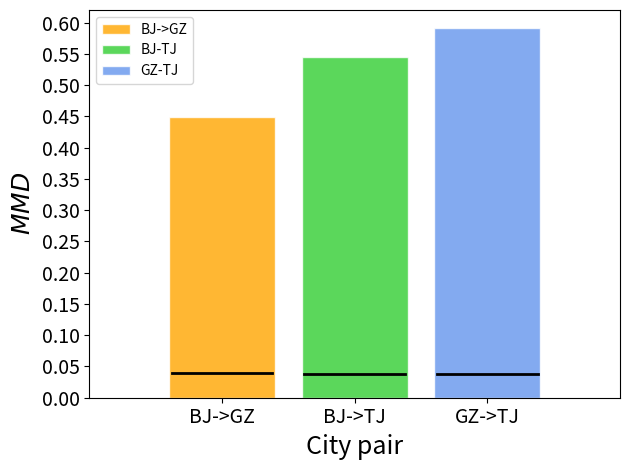

Reproduce this figure in Python.
import numpy as np
import matplotlib.pyplot as plt
from matplotlib.ticker import FormatStrFormatter, MultipleLocator

# 画图步骤
# 1. 定义x, y数据
# 2. 画图，设置样式
# 3. 设置坐标轴

'''
1. 绘制简单直线
'''
def lesson1():
    x = np.linspace(-3,3,50) # x范围是[-3,3]，取50个点
    y1 = 2 * x + 1
    y2 = x * 2

    plt.figure() # 之后所有的操作都属于这个fig，知道新建一个figure
    plt.plot(x, y1)
    plt.show()

    plt.figure(num=3, figsize=(8,5)) # 设置编号，窗口比例
    plt.plot(x, y2)
    plt.plot(x, y1, color='red', linewidth=1.0, linestyle='--') # 设置颜色，线宽，风格
    plt.show()

'''
2. 设置坐标轴的文字描述和标尺
'''
def lesson2():
    x = np.linspace(-3, 3, 50)  # x范围是[-3,3]，取50个点
    y1 = 2 * x + 1
    y2 = x * 2

    plt.figure() # 设置编号，窗口比例
    plt.plot(x, y2)
    plt.plot(x, y1, color='red', linewidth=1.0, linestyle='--') # 设置颜色，线宽，风格

    plt.xlim((-1, 2)) # 设置x轴的取值范围
    plt.ylim((-2, 3)) # 设置y轴的取值范围
    plt.xlabel('I am x') # 设置x坐标轴的label
    plt.ylabel('I am y') # 设置y坐标轴的label

    plt.xticks(np.linspace(-1, 2, 5)) # 设置x轴的刻度，范围[-1,2]，内有5个刻度
    plt.yticks([-2, -1.8, -1, 1.22, 3],[r'$really\ bad$', r'$bad$', r'$normal$', r'$good$', r'$really\ good$']) # 设置y轴的刻度和对应名称
    plt.show()

'''
3. 设置坐标轴的位置，设置边框，平移x轴和y轴的位置
'''
def lesson3():
    x = np.linspace(-3, 3, 50)  # x范围是[-3,3]，取50个点
    y1 = 2 * x + 1
    y2 = x * 2

    plt.figure()  # 设置编号，窗口比例
    plt.plot(x, y2)
    plt.plot(x, y1, color='red', linewidth=1.0, linestyle='--')  # 设置颜色，线宽，风格

    plt.xlim((-1, 2))  # 设置x轴的取值范围
    plt.ylim((-2, 3))  # 设置y轴的取值范围
    plt.xlabel('I am x')  # 设置x坐标轴的label
    plt.ylabel('I am y')  # 设置y坐标轴的label

    plt.xticks(np.linspace(-1, 2, 5))  # 设置x轴的刻度，范围[-1,2]，内有5个刻度
    plt.yticks([-2, -1.8, -1, 1.22, 3],
               [r'$really\ bad$', r'$bad$', r'$normal$', r'$good$', r'$really\ good$'])  # 设置y轴的刻度和对应名称

    # gca = 'get current axis'
    ax = plt.gca()
    ax.spines['right'].set_color('none') # 让右边的坐标轴消失
    ax.spines['top'].set_color('none') # 让上面的坐标轴消失

    ax.xaxis.set_ticks_position('bottom') #用下面的坐标轴代替x
    # ACCEPTS: [ 'top' | 'bottom' | 'both' | 'default' | 'none' ]

    ax.spines['bottom'].set_position(('data', 0)) # 将x轴平移到y轴0的位置
    # the 1st is in 'outward' | 'axes' | 'data'
    # axes: percentage of y axis
    # data: depend on y data

    ax.yaxis.set_ticks_position('left') # 用左边的坐标轴代替y轴
    # ACCEPTS: [ 'left' | 'right' | 'both' | 'default' | 'none' ]

    ax.spines['left'].set_position(('data', 0)) # 将y轴平移到x轴0的位置
    plt.show()
    pass

'''
4. 添加图例
'''
def lesson4():
    x = np.linspace(-3, 3, 50)  # x范围是[-3,3]，取50个点
    y1 = 2 * x + 1
    y2 = x * 2

    plt.figure()  # 设置编号，窗口比例
    l1,=plt.plot(x, y2, label='up') # 这个label就是标记
    l2,=plt.plot(x, y1, color='red', linewidth=1.0, linestyle='--', label='down')  # 设置颜色，线宽，风格

    plt.xlim((-1, 2))  # 设置x轴的取值范围
    plt.ylim((-2, 3))  # 设置y轴的取值范围
    plt.xlabel('I am x')  # 设置x坐标轴的label
    plt.ylabel('I am y')  # 设置y坐标轴的label

    plt.xticks(np.linspace(-1, 2, 5))  # 设置x轴的刻度，范围[-1,2]，内有5个刻度
    plt.yticks([-2, -1.8, -1, 1.22, 3],
               [r'$really\ bad$', r'$bad$', r'$normal$', r'$good$', r'$really\ good$'])  # 设置y轴的刻度和对应名称

    plt.legend(loc='best', handles=[l1,l2,], labels=['aaa', 'bbb']) # 显示图例
    # loc: upper | right | best
    # handles: 设置哪几个线
    # labels: handles这些线的名字
    plt.show()
    pass

'''
5. 添加标注：线上的某个点
'''
def lesson5():
    x = np.linspace(-3, 3, 50)  # x范围是[-3,3]，取50个点
    y = 2 * x + 1

    plt.figure(num=1,figsize=(8,5),)  # 设置编号，窗口比例
    plt.plot(x, y)

    # gca = 'get current axis'
    ax = plt.gca()
    ax.spines['right'].set_color('none')  # 让右边的坐标轴消失
    ax.spines['top'].set_color('none')  # 让上面的坐标轴消失

    ax.xaxis.set_ticks_position('bottom')  # 用下面的坐标轴代替x
    ax.spines['bottom'].set_position(('data', 0))  # 将x轴平移到y轴0的位置

    ax.yaxis.set_ticks_position('left')  # 用左边的坐标轴代替y轴
    ax.spines['left'].set_position(('data', 0))  # 将y轴平移到x轴0的位置

    x0 = 1
    y0 = 2 * x0 + 1
    plt.scatter(x0, y0, s=50, color='b') # 绘制点，尺寸，颜色
    plt.plot([x0,x0],[y0,0], 'k--', lw=2.5) # 绘制线段，黑色 虚线 线宽

    # method 1
    # method 1:
    #####################
    plt.annotate(r'$2x+1=%s$' % y0, xy=(x0, y0), # 标注点
                 xycoords='data', xytext=(+30, -30), # 文本偏移
                 textcoords='offset points', fontsize=16,
                 arrowprops=dict(arrowstyle='->', connectionstyle="arc3,rad=.2")) # 箭头属性

    # method 2:
    ########################
    plt.text(-3.7, 3, r'$This\ is\ the\ some\ text. \mu\ \sigma_i\ \alpha_t$',
             fontdict={'size': 16, 'color': 'r'}) # 直接打字

    plt.show()
    pass

'''
6. 当线遮挡住了xy轴上的label
'''
def lesson6():
    x = np.linspace(-3, 3, 50)
    y = 0.1 * x

    plt.figure()
    plt.plot(x, y, linewidth=10, zorder=1)  # set zorder for ordering the plot in plt 2.0.2 or higher
    plt.ylim(-2, 2)
    ax = plt.gca()
    ax.spines['right'].set_color('none')
    ax.spines['top'].set_color('none')
    ax.xaxis.set_ticks_position('bottom')
    ax.spines['bottom'].set_position(('data', 0))
    ax.yaxis.set_ticks_position('left')
    ax.spines['left'].set_position(('data', 0))
    """"""
    for label in ax.get_xticklabels() + ax.get_yticklabels():
        label.set_fontsize(12)
        # set zorder for ordering the plot in plt 2.0.2 or higher
        label.set_bbox(dict(facecolor='white', edgecolor='none', alpha=0.8, zorder=2)) # 背景色，边界色，不透明度
    plt.show()

'''
7. 绘制散点图
'''
def lesson7():
    n = 1024  # 数据量
    X = np.random.normal(0, 1, n)
    Y = np.random.normal(0, 1, n)
    T = np.arctan2(Y, X)  # 根据数据确定颜色

    plt.scatter(X, Y, s=75, c=T, alpha=.5) # 尺寸，颜色，不透明度

    plt.xlim(-1.5, 1.5)
    plt.xticks(())  # 忽略xticks
    plt.ylim(-1.5, 1.5)
    plt.yticks(())  # 忽略yticks

    plt.show()

'''
8. 绘制柱状图
'''
def lesson8():
    n = 12
    X = np.arange(n)
    Y1 = (1 - X / float(n)) *  np.random.uniform(0.5, 1.0, n)
    Y2 = (1 - X / float(n)) *  np.random.uniform(0.5, 1.0, n)

    plt.bar(X, +Y1, facecolor='#9999ff', edgecolor='white') # 柱子的XY，背景色，边框色
    plt.bar(X, -Y2, facecolor='#ff9999', edgecolor='white')

    for x, y in zip(X, Y1): # 设置标注
        # ha: horizontal alignment
        # va: vertical alignment
        plt.text(x, y + 0.05, '%.2f' % y, ha='center', va='bottom') # 标注位置，文本，水平对齐方式，垂直对齐方式

    for x, y in zip(X, Y2):
        # ha: horizontal alignment
        # va: vertical alignment
        plt.text(x, -y - 0.05, '%.2f' % y, ha='center', va='top')

    plt.xlim(-.5, n)
    plt.xticks(()) # 忽略x
    plt.ylim(-1.25, 1.25)
    plt.yticks(()) # 忽略y

    plt.show()
    pass

'''
9. 绘制等高线
'''
def lesson9():
    def f(x, y):
        # the height function
        return (1 - x / 2 + x ** 5 + y ** 3) *  np.exp(-x ** 2 - y ** 2)

    n = 256
    x = np.linspace(-3, 3, n)
    y = np.linspace(-3, 3, n)
    X, Y = np.meshgrid(x, y) # x y 对应网格

    # use plt.contourf to filling contours
    # X, Y and value for (X,Y) point
    plt.contourf(X, Y, f(X, Y), 8, alpha=.75, cmap=plt.cm.hot) # 绘制颜色

    # use plt.contour to add contour lines
    C = plt.contour(X, Y, f(X, Y), 8, colors='black', linewidth=.5) # 等高线
    # adding label
    plt.clabel(C, inline=True, fontsize=10) # 等高线标注

    plt.xticks(())
    plt.yticks(())
    plt.show()

'''
9. 绘制色块图，如热力图
'''
def lesson10():
    # image data
    a = np.array([0.313660827978, 0.365348418405, 0.423733120134,
                  0.365348418405, 0.439599930621, 0.525083754405,
                  0.423733120134, 0.525083754405, 0.651536351379]).reshape(3, 3)

    """
    for the value of "interpolation", check this:
    http://matplotlib.org/examples/images_contours_and_fields/interpolation_methods.html
    for the value of "origin"= ['upper', 'lower'], check this:
    http://matplotlib.org/examples/pylab_examples/image_origin.html
    """
    plt.imshow(a, interpolation='nearest', cmap='bone', origin='lower') # 绘图形式， 颜色对应表，反转或不反转
    plt.colorbar(shrink=.92) # 颜色条的显示比例

    plt.xticks(())
    plt.yticks(())
    plt.show()

'''
10. 3D图
'''
def lesson11():
    from mpl_toolkits.mplot3d import Axes3D

    fig = plt.figure()
    ax = Axes3D(fig)
    # X, Y value
    X = np.arange(-4, 4, 0.25)
    Y = np.arange(-4, 4, 0.25)
    X, Y = np.meshgrid(X, Y)
    R = np.sqrt(X ** 2 + Y ** 2)
    # height value
    Z = np.sin(R)

    ax.plot_surface(X, Y, Z, rstride=1, cstride=1, cmap=plt.get_cmap('rainbow')) # 行跨度和列跨度
    """
    ============= ================================================
            Argument      Description
            ============= ================================================
            * X* , * Y* , * Z*  Data values as 2D arrays
            * rstride*      Array row stride (step size), defaults to 10
            * cstride*      Array column stride (step size), defaults to 10
            * color*        Color of the surface patches
            * cmap*         A colormap for the surface patches.
            * facecolors*   Face colors for the individual patches
            * norm*         An instance of Normalize to map values to colors
            * vmin*         Minimum value to map
            * vmax*         Maximum value to map
            * shade*        Whether to shade the facecolors
            ============= ================================================
    """

    # I think this is different from plt12_contours
    ax.contourf(X, Y, Z, zdir='z', offset=-2, cmap=plt.get_cmap('rainbow')) # 压缩到那个面，那个面的哪个值
    """
    ==========  ================================================
            Argument    Description
            ==========  ================================================
            * X* , * Y* ,   Data values as numpy.arrays
            * Z* 
            * zdir*       The direction to use: x, y or z (default)
            * offset*     If specified plot a projection of the filled contour
                        on this position in plane normal to zdir
            ==========  ================================================
    """

    ax.set_zlim(-2, 2)

    plt.show()

'''
12. 多合一显示
'''
def lesson12():
    # example 1:
    ###############################
    plt.figure(figsize=(6, 4))
    # plt.subplot(n_rows, n_cols, plot_num)
    plt.subplot(2, 2, 1)
    plt.plot([0, 1], [0, 1])

    plt.subplot(222)
    plt.plot([0, 1], [0, 2])

    plt.subplot(223)
    plt.plot([0, 1], [0, 3])

    plt.subplot(224)
    plt.plot([0, 1], [0, 4])

    plt.tight_layout()

    # example 2:
    ###############################
    plt.figure(figsize=(6, 4))
    # plt.subplot(n_rows, n_cols, plot_num)
    plt.subplot(2, 1, 1)
    # figure splits into 2 rows, 1 col, plot to the 1st sub-fig
    plt.plot([0, 1], [0, 1])

    plt.subplot(234)
    # figure splits into 2 rows, 3 col, plot to the 4th sub-fig
    plt.plot([0, 1], [0, 2])

    plt.subplot(235)
    # figure splits into 2 rows, 3 col, plot to the 5th sub-fig
    plt.plot([0, 1], [0, 3])

    plt.subplot(236)
    # figure splits into 2 rows, 3 col, plot to the 6th sub-fig
    plt.plot([0, 1], [0, 4])

    plt.tight_layout()
    plt.show()


'''
13. 多合一显示的3种方式，12是一种
'''
def lesson13():
    # method 1: subplot2grid
    ##########################
    plt.figure()
    ax1 = plt.subplot2grid((3, 3), (0, 0), colspan=3)  # 多少行多少列，起点(0-indexed)，列跨度，行跨度默认1
    ax1.plot([1, 2], [1, 2])
    ax1.set_title('ax1_title')
    ax2 = plt.subplot2grid((3, 3), (1, 0), colspan=2)
    ax3 = plt.subplot2grid((3, 3), (1, 2), rowspan=2)
    ax4 = plt.subplot2grid((3, 3), (2, 0))
    ax4.scatter([1, 2], [2, 2])
    ax4.set_xlabel('ax4_x')
    ax4.set_ylabel('ax4_y')
    ax5 = plt.subplot2grid((3, 3), (2, 1))

    # method 2: gridspec
    #########################
    import matplotlib.gridspec as gridspec

    plt.figure()
    gs = gridspec.GridSpec(3, 3) # 通过索引的方式来绘制小图
    # use index from 0
    ax6 = plt.subplot(gs[0, :])
    ax7 = plt.subplot(gs[1, :2])
    ax8 = plt.subplot(gs[1:, 2])
    ax9 = plt.subplot(gs[-1, 0])
    ax10 = plt.subplot(gs[-1, -2])

    # method 3: easy to define structure
    ####################################
    f, ((ax11, ax12), (ax13, ax14)) = plt.subplots(2, 2, sharex=True, sharey=True)
    ax11.scatter([1, 2], [1, 2])

    plt.tight_layout()
    plt.show()

'''
14. 图中图
'''
def lesson131():
    fig = plt.figure()
    x = [1, 2, 3, 4, 5, 6, 7]
    y = [1, 3, 4, 2, 5, 8, 6]

    # below are all percentage
    left, bottom, width, height = 0.1, 0.1, 0.8, 0.8 # 左下来定位，宽度和高度决定尺寸
    ax1 = fig.add_axes([left, bottom, width, height])  # 往图里添加ax，这个图就可以用ax进行定制
    ax1.plot(x, y, 'r')
    ax1.set_xlabel('x')
    ax1.set_ylabel('y')
    ax1.set_title('title')

    ax2 = fig.add_axes([0.2, 0.6, 0.25, 0.25])  # inside axes
    ax2.plot(y, x, 'b')
    ax2.set_xlabel('x')
    ax2.set_ylabel('y')
    ax2.set_title('title inside 1')

    # different method to add axes
    ####################################
    plt.axes([0.6, 0.2, 0.25, 0.25]) # 另一种添加ax的方式，这种方式不需要明确ax对象，后续操作都默认跟着plt.axes
    plt.plot(y[::-1], x, 'g')
    plt.xlabel('x')
    plt.ylabel('y')
    plt.title('title inside 2')

    plt.show()


'''
14. 绘制双坐标轴，两个图有相同的x轴，y轴不同
'''
def lesson14():
    x = np.arange(0, 10, 0.1)
    y1 = 0.05 * x ** 2
    y2 = -1 *  y1

    fig, ax1 = plt.subplots()

    ax2 = ax1.twinx()  # 将ax1的y坐标轴进行镜面反向，X轴保持共享
    ax1.plot(x, y1, 'g-')
    ax2.plot(x, y2, 'b-')

    ax1.set_xlabel('X data')
    ax1.set_ylabel('Y1 data', color='g')
    ax2.set_ylabel('Y2 data', color='b')

    plt.show()


'''
15. 绘制动画
'''
def lesson15():
    from matplotlib import animation
    fig, ax = plt.subplots()

    x = np.arange(0, 2 *  np.pi, 0.01)
    line, = ax.plot(x, np.sin(x))

    def animate(i):
        line.set_ydata(np.sin(x + i / 10.0))  # 更新数据
        return line, # 返回一个列表

    # Init only required for blitting to give a clean slate.
    def init():
        line.set_ydata(np.sin(x)) # 初始化函数
        return line,

    # call the animator.  blit=True means only re-draw the parts that have changed.
    # blit=True dose not work on Mac, set blit=False
    # interval=更新频率
    ani = animation.FuncAnimation(fig=fig, func=animate, frames=100, init_func=init,
                                  interval=20, blit=False)

    plt.show()

# 样例
def variant_rmse_taxi():
    '''
    taxi variant bar for rmse
    :return:
    '''
    n = 3
    X = np.arange(n)
    Y = [18.55,17.08,16.64]
    plt.figure(1, figsize=(5, 5))
    ax = plt.gca()

    # x y major label and minor label
    # xmajorLocator = plt.MultipleLocator(1)  # set x major label as 1 times
    # xminorLocator = plt.MultipleLocator(0.5)  # set x minor label as 0.5 times
    # ax.xaxis.set_major_locator(xmajorLocator) # set x major locator
    # ax.xaxis.set_minor_locator(xminorLocator)
    # ax.xaxis.set_major_formatter(FormatStrFormatter('%5.1f'))
    # ax.xaxis.set_minor_formatter(FormatStrFormatter('%5.1f'))

    ymajorLocator = plt.MultipleLocator(0.5)  # set y major label as 0.5 times
    yminorLocator = plt.MultipleLocator(0.5)  # set y minor label as 0.25 times
    ax.yaxis.set_major_locator(ymajorLocator)
    ax.yaxis.set_minor_locator(yminorLocator)
    # ax.yaxis.set_major_formatter(FormatStrFormatter('%5.1f'))
    # ax.yaxis.set_minor_formatter(FormatStrFormatter('%5.1f'))

    ax.set_axisbelow(True) # grid below the charts

    plt.grid(axis="both", linestyle='--', which='minor')
    plt.xlim((-1, n))
    plt.xticks(())
    plt.ylim(16,19)
    plt.yticks(np.linspace(16, 19, 7), fontsize=18)

    # hatch pattern ('/','//','-', '+', 'x', '\\', '\\\\', '*', 'o', 'O', '.')
    plt.bar(X[0], Y[0], color='#2E75B6', edgecolor='k', hatch="--", label="ST-GLTCN-min", alpha=0.8)
    plt.bar(X[1], Y[1], color='#4169E1', edgecolor='k', hatch="///", label="ST-GLTCN-nog", alpha=0.8)
    plt.bar(X[2], Y[2], color='#6495ED', edgecolor='k', hatch="\\\\\\", label="ST-GLTCN", alpha=0.8)

    # label_font = {'family': 'Times New Roman', 'weight': 'bold', 'size': 18,}
    # plt.xlabel('Method', label_font)
    plt.xlabel('Method', fontsize=24)
    plt.ylabel('RMSE', fontsize=24)

    plt.legend(loc='best', fontsize=13)
    plt.savefig('E:\\研究生\\科研\方案\\stgln\\ieee-stgln\\figure\\v_r_taxi.pdf', dpi=300, bbox_inches='tight')
    plt.show()
    pass


def len_taxi():
    x = np.linspace(1, 7, 7)
    global_y = [17.1, 16.64, 16.94, 17.02, 17.1, 17.2, 17.66]
    local_y = [17.29, 17.2, 17.02, 16.94, 16.7, 17.1, 17.66]

    plt.figure(figsize=(6,4))
    ax = plt.gca()
    ymajorLocator = plt.MultipleLocator(0.4)  # set y major label as 0.5 times
    yminorLocator = plt.MultipleLocator(0.4)  # set y minor label as 0.25 times
    ax.yaxis.set_major_locator(ymajorLocator)
    ax.yaxis.set_minor_locator(yminorLocator)

    plt.grid(axis="both", linestyle='--', which='minor')

    plt.plot(x, global_y, color='#FF8C00', linewidth=2.0, linestyle='-',  marker='v', label='global data')
    plt.plot(x, local_y, color='#4169E1', linewidth=2.0, linestyle='-', marker='o', label='local data')

    plt.xlim((0.5, 7.5))
    plt.ylim((16, 18))
    plt.xticks(np.linspace(1, 7, 7), fontsize=18)
    plt.yticks(np.linspace(15.6, 18, 7), fontsize=18)

    plt.xlabel('The length of data', fontsize=24)
    plt.ylabel('RMSE', fontsize=24)

    plt.legend(loc='lower right', fontsize=13)
    plt.savefig('E:\\研究生\\科研\方案\\stgln\\ieee-stgln\\figure\\l_taxi.pdf', dpi=300, bbox_inches='tight')
    plt.show()

def hyper_res():
    x = np.linspace(0,5,5)
    y = [17.28, 16.95, 17.07, 16.68, 17.33]

    plt.figure(figsize=(6,4))
    ax = plt.gca()
    ymajorLocator = plt.MultipleLocator(0.4)  # set y major label as 0.5 times
    yminorLocator = plt.MultipleLocator(0.2)  # set y minor label as 0.25 times
    ax.yaxis.set_major_locator(ymajorLocator)
    ax.yaxis.set_minor_locator(yminorLocator)

    plt.grid(axis="both", linestyle='--', which='minor')

    plt.plot(x, y, color='#4169E1', linewidth=2.0, linestyle='-',  marker='o')

    plt.xlim((-0.5, 5.5))
    plt.ylim((16.4, 17.4))
    plt.xticks(np.linspace(0,5,5), [1, 4, 8, 12, 24], fontsize=18)
    plt.yticks(np.linspace(16.4, 17.4, 6), fontsize=18)

    plt.xlabel('The number of residual units', fontsize=24)
    plt.ylabel('RMSE', fontsize=24)

    plt.savefig('E:\\研究生\\科研\方案\\stgln\\ieee-stgln\\figure\\h_res.pdf', dpi=300, bbox_inches='tight')
    plt.show()

def variant_rmse_bike():
    '''
    taxi variant bar for rmse
    :return:
    '''
    n = 3
    X = np.arange(n)
    Y = [5.91,5.61,5.46]

    plt.figure(1, figsize=(5, 5))
    ax = plt.gca()

    # x y major label and minor label
    # xmajorLocator = plt.MultipleLocator(1)  # set x major label as 1 times
    # xminorLocator = plt.MultipleLocator(0.5)  # set x minor label as 0.5 times
    # ax.xaxis.set_major_locator(xmajorLocator) # set x major locator
    # ax.xaxis.set_minor_locator(xminorLocator)
    # ax.xaxis.set_major_formatter(FormatStrFormatter('%5.1f'))
    # ax.xaxis.set_minor_formatter(FormatStrFormatter('%5.1f'))

    ymajorLocator = plt.MultipleLocator(0.2)  # set y major label as 0.5 times
    yminorLocator = plt.MultipleLocator(0.2)  # set y minor label as 0.25 times
    ax.yaxis.set_major_locator(ymajorLocator)
    ax.yaxis.set_minor_locator(yminorLocator)
    # ax.yaxis.set_major_formatter(FormatStrFormatter('%5.1f'))
    # ax.yaxis.set_minor_formatter(FormatStrFormatter('%5.1f'))

    ax.set_axisbelow(True) # grid below the charts

    plt.grid(axis="both", linestyle='--', which='minor')
    plt.xlim((-1, n))
    plt.xticks(())
    plt.ylim(5,6.2)
    plt.yticks(np.linspace(5, 6.2, 7), fontsize=18)

    # hatch pattern ('/','//','-', '+', 'x', '\\', '\\\\', '*', 'o', 'O', '.')
    plt.bar(X[0], Y[0], color='#228B22', edgecolor='k', hatch="--", label="ST-GLTCN-min", alpha=0.8)
    plt.bar(X[1], Y[1], color='#2E8B57', edgecolor='k', hatch="///", label="ST-GLTCN-nog", alpha=0.8)
    plt.bar(X[2], Y[2], color='#3CB371', edgecolor='k', hatch="\\\\\\", label="ST-GLTCN", alpha=0.8)

    # label_font = {'family': 'Times New Roman', 'weight': 'bold', 'size': 18,}
    # plt.xlabel('Method', label_font)
    plt.xlabel('Method', fontsize=24)
    plt.ylabel('RMSE', fontsize=24)

    plt.legend(loc='best', fontsize=13)
    plt.savefig('E:\\研究生\\科研\方案\\stgln\\ieee-stgln\\figure\\v_r_bike.pdf', dpi=300, bbox_inches='tight')
    plt.show()
    pass

def variant_mae_taxi():
    '''
    taxi variant bar for rmse
    :return:
    '''
    n = 3
    X = np.arange(n)
    Y = [15.16,14.95,14.57]
    plt.figure(1, figsize=(5, 5))
    ax = plt.gca()

    # x y major label and minor label
    # xmajorLocator = plt.MultipleLocator(1)  # set x major label as 1 times
    # xminorLocator = plt.MultipleLocator(0.5)  # set x minor label as 0.5 times
    # ax.xaxis.set_major_locator(xmajorLocator) # set x major locator
    # ax.xaxis.set_minor_locator(xminorLocator)
    # ax.xaxis.set_major_formatter(FormatStrFormatter('%5.1f'))
    # ax.xaxis.set_minor_formatter(FormatStrFormatter('%5.1f'))

    ymajorLocator = plt.MultipleLocator(0.2)  # set y major label as 0.5 times
    yminorLocator = plt.MultipleLocator(0.2)  # set y minor label as 0.25 times
    ax.yaxis.set_major_locator(ymajorLocator)
    ax.yaxis.set_minor_locator(yminorLocator)
    # ax.yaxis.set_major_formatter(FormatStrFormatter('%5.1f'))
    # ax.yaxis.set_minor_formatter(FormatStrFormatter('%5.1f'))

    ax.set_axisbelow(True) # grid below the charts

    plt.grid(axis="both", linestyle='--', which='minor')
    plt.xlim((-1, n))
    plt.xticks(())
    plt.ylim(14.2,15.4)
    plt.yticks(np.linspace(14.2, 15.4, 7), fontsize=18)

    # hatch pattern ('/','//','-', '+', 'x', '\\', '\\\\', '*', 'o', 'O', '.')
    plt.bar(X[0], Y[0], color='#2E75B6', edgecolor='k', hatch="--", label="ST-GLTCN-min", alpha=0.8)
    plt.bar(X[1], Y[1], color='#4169E1', edgecolor='k', hatch="///", label="ST-GLTCN-nog", alpha=0.8)
    plt.bar(X[2], Y[2], color='#6495ED', edgecolor='k', hatch="\\\\\\", label="ST-GLTCN", alpha=0.8)

    # label_font = {'family': 'Times New Roman', 'weight': 'bold', 'size': 18,}
    # plt.xlabel('Method', label_font)
    plt.xlabel('Method', fontsize=24)
    plt.ylabel('MAE', fontsize=24)

    plt.legend(loc='best', fontsize=13)
    plt.savefig('E:\\研究生\\科研\方案\\stgln\\ieee-stgln\\figure\\v_m_taxi.pdf', dpi=300, bbox_inches='tight')
    plt.show()
    pass

def variant_mae_bike():
    '''
    taxi variant bar for rmse
    :return:
    '''
    n = 3
    X = np.arange(n)
    Y = [4.55,4.43,4.24]

    plt.figure(1, figsize=(5, 5))
    ax = plt.gca()

    # x y major label and minor label
    # xmajorLocator = plt.MultipleLocator(1)  # set x major label as 1 times
    # xminorLocator = plt.MultipleLocator(0.5)  # set x minor label as 0.5 times
    # ax.xaxis.set_major_locator(xmajorLocator) # set x major locator
    # ax.xaxis.set_minor_locator(xminorLocator)
    # ax.xaxis.set_major_formatter(FormatStrFormatter('%5.1f'))
    # ax.xaxis.set_minor_formatter(FormatStrFormatter('%5.1f'))

    ymajorLocator = plt.MultipleLocator(0.1)  # set y major label as 0.5 times
    yminorLocator = plt.MultipleLocator(0.1)  # set y minor label as 0.25 times
    ax.yaxis.set_major_locator(ymajorLocator)
    ax.yaxis.set_minor_locator(yminorLocator)
    # ax.yaxis.set_major_formatter(FormatStrFormatter('%5.1f'))
    # ax.yaxis.set_minor_formatter(FormatStrFormatter('%5.1f'))

    ax.set_axisbelow(True) # grid below the charts

    plt.grid(axis="both", linestyle='--', which='minor')
    plt.xlim((-1, n))
    plt.xticks(())
    plt.ylim(4.1,4.7)
    plt.yticks(np.linspace(4.1, 4.7, 7), fontsize=18)

    # hatch pattern ('/','//','-', '+', 'x', '\\', '\\\\', '*', 'o', 'O', '.')
    plt.bar(X[0], Y[0], color='#228B22', edgecolor='k', hatch="--", label="ST-GLTCN-min", alpha=0.8)
    plt.bar(X[1], Y[1], color='#2E8B57', edgecolor='k', hatch="///", label="ST-GLTCN-nog", alpha=0.8)
    plt.bar(X[2], Y[2], color='#3CB371', edgecolor='k', hatch="\\\\\\", label="ST-GLTCN", alpha=0.8)

    # label_font = {'family': 'Times New Roman', 'weight': 'bold', 'size': 18,}
    # plt.xlabel('Method', label_font)
    plt.xlabel('Method', fontsize=24)
    plt.ylabel('MAE', fontsize=24)

    plt.legend(loc='best', fontsize=13)
    plt.savefig('E:\\研究生\\科研\方案\\stgln\\ieee-stgln\\figure\\v_m_bike.pdf', dpi=300, bbox_inches='tight')
    plt.show()

def len_bike():
    x = np.linspace(1, 7, 7)
    global_y = [5.82,5.32,5.14,5.21,5.27,5.32,5.45]
    local_y = [5.86,5.67,5.4,5.27,5.14,5.34,5.45]

    plt.figure(figsize=(6,4))
    ax = plt.gca()
    ymajorLocator = plt.MultipleLocator(0.2)  # set y major label as 0.5 times
    yminorLocator = plt.MultipleLocator(0.2)  # set y minor label as 0.25 times
    ax.yaxis.set_major_locator(ymajorLocator)
    ax.yaxis.set_minor_locator(yminorLocator)

    plt.grid(axis="both", linestyle='--', which='minor')

    plt.plot(x, global_y, color='#FF8C00', linewidth=2.0, linestyle='-',  marker='v', label='global data')
    plt.plot(x, local_y, color='#4169E1', linewidth=2.0, linestyle='-', marker='o', label='local data')

    plt.xlim((0.5, 7.5))
    plt.ylim((4.8, 6))
    plt.xticks(np.linspace(1, 7, 7), fontsize=18)
    plt.yticks(np.linspace(4.8, 6, 7), fontsize=18)

    plt.xlabel('The length of data', fontsize=24)
    plt.ylabel('RMSE', fontsize=24)

    plt.legend(loc='lower right', fontsize=13)
    plt.savefig('E:\\研究生\\科研\方案\\stgln\\ieee-stgln\\figure\\l_bike.pdf', dpi=300, bbox_inches='tight')
    plt.show()

def hyper_cnn():
    x = np.linspace(0,6,6)
    y = [17.48,17.32,16.69,16.78,17.24,17.42]

    plt.figure(figsize=(6,4))
    ax = plt.gca()
    ymajorLocator = plt.MultipleLocator(0.2)  # set y major label as 0.5 times
    yminorLocator = plt.MultipleLocator(0.2)  # set y minor label as 0.25 times
    ax.yaxis.set_major_locator(ymajorLocator)
    ax.yaxis.set_minor_locator(yminorLocator)

    plt.grid(axis="both", linestyle='--', which='minor')

    plt.plot(x, y, color='#000000', linewidth=2.0, linestyle='-',  marker='o')

    plt.xlim((-0.5, 6.5))
    plt.ylim((16.6, 17.6))
    plt.xticks(np.linspace(0, 6, 6), [2, 4, 6, 8, 10, 12], fontsize=18)
    plt.yticks(np.linspace(16.6, 17.6, 6), fontsize=18)

    plt.xlabel('The number of convolution layers', fontsize=24)
    plt.ylabel('RMSE', fontsize=24)

    # plt.savefig('E:\\研究生\\科研\方案\\stgln\\ieee-stgln\\figure\\h_cnn.pdf', dpi=300, bbox_inches='tight')
    plt.show()
    
def plot_mmd():
    '''
    画图 MMD bandwidth(0.5 1 2) sample_num 32 
    beijing guangzhou: 6.4477948975956 0.049495148465293945 | 0.4489 0.0393
    beijing tianjing: 9.485573235554057 0.04427947366169667 | 0.5444 0.0372
    guangzhou tianjing: 11.171122864466383 0.047595047771296875 | 0.5908 0.0386
    '''
    n = 3
    X = np.arange(n)
    # Y = [6.4477948975956,9.485573235554057,11.171122864466383]
    Y = [0.4489, 0.5444, 0.5908]

    ax = plt.gca()

    # x y major label and minor label
    # xmajorLocator = plt.MultipleLocator(1)  # set x major label as 1 times
    # xminorLocator = plt.MultipleLocator(0.5)  # set x minor label as 0.5 times
    # ax.xaxis.set_major_locator(xmajorLocator) # set x major locator
    # ax.xaxis.set_minor_locator(xminorLocator)
    # ax.xaxis.set_major_formatter(FormatStrFormatter('%5.1f'))
    # ax.xaxis.set_minor_formatter(FormatStrFormatter('%5.1f'))

    # ymajorLocator = plt.MultipleLocator(0.5)  # set y major label as 0.5 times
    # yminorLocator = plt.MultipleLocator(0.25)  # set y minor label as 0.25 times
    # ax.yaxis.set_major_locator(ymajorLocator)
    # ax.yaxis.set_minor_locator(yminorLocator)
    # ax.yaxis.set_major_formatter(FormatStrFormatter('%5.1f'))
    # ax.yaxis.set_minor_formatter(FormatStrFormatter('%5.1f'))

    # ax.set_axisbelow(True) # grid below the charts

    # plt.grid(axis="both", linestyle='--', which='minor')
    plt.xlim((-1, n))
    plt.xticks([0, 1, 2], ['BJ->GZ', 'BJ->TJ', 'GZ->TJ'], fontsize=14)
    plt.ylim(0,0.62)
    plt.yticks(np.linspace(0, 0.60, 13), fontsize=14)

    # hatch pattern ('/','//','-', '+', 'x', '\\', '\\\\', '* ', 'o', 'O', '.')
    plt.bar(X[0], Y[0], width=0.8, color='#FFA500', edgecolor='w', label="BJ->GZ", alpha=0.8)#, hatch="--",)
    plt.bar(X[1], Y[1], width=0.8, color='#32CD32', edgecolor='w', label="BJ-TJ", alpha=0.8)#, hatch="///")
    plt.bar(X[2], Y[2], width=0.8, color='#6495ED', edgecolor='w', label="GZ-TJ", alpha=0.8)#, hatch="\\\\\\")

    plt.plot([-0.38, 0.38], [0.0393,0.0393], color='black', linewidth=2.0, linestyle='-')
    plt.plot([0.62, 1.38], [0.0372,0.0372], color='black', linewidth=2.0, linestyle='-')
    plt.plot([1.62, 2.38], [0.0386,0.0386], color='black', linewidth=2.0, linestyle='-')

    # label_font = {'family': 'Times New Roman', 'weight': 'bold', 'size': 18,}
    # plt.xlabel('Method', label_font)
    plt.xlabel('City pair', fontsize=18)
    plt.ylabel('$MMD$', fontsize=18)

    plt.legend(loc='best')
    plt.tight_layout()
    plt.savefig('E:\\研究生\\方案\\cdp\\figure\\mmd_city_data.png', dpi=300, bbox_inches='tight')
    plt.show()
    pass

if __name__ == '__main__':
    plot_mmd()
